pico-8 play session: hold → + tap 🅾, after a click and taps of 🅾, ❎, 🅾+❎, 🅾 in the second before t = 0

[t = 1 s] hold → ~1s, tap 🅾 ~2×
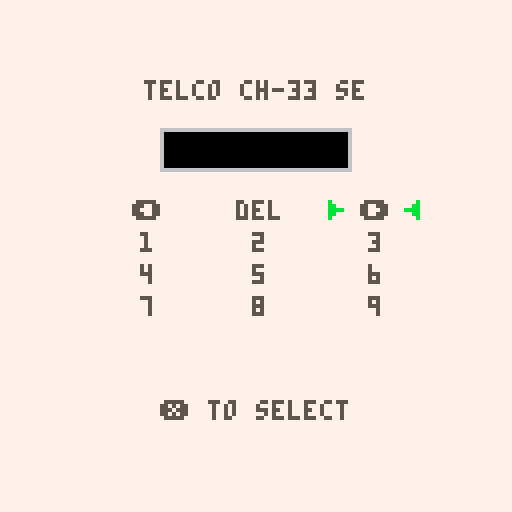

pico-8 cartridge
version 18
__lua__
--● game loop ●--

function _init()
	cartdata("xerrf_telco_1")
	psuedo_init()
end

function _update60()
	global_update()
	_upd()
end

function _draw()
	_drw()
end

function psuedo_init()
	game_paused=false
	game_over=false
	make_timers()
	make_code_menu()
	make_menu()
	make_wind()
	make_narrative()
	make_interactables()
	make_tile_flags()
	make_lvl_table()
	make_lvls()
	make_avatars_table()
	_upd=update_lvl
	_drw=draw_game
end
-->8
--⧗ updates (game state) ⧗--
function make_timers()
	t=0 --time
	trap_time=60 --trap toggle time
	trap_timer=0 --trap timer
	pause_t=0 --pause timeout
	first_launch=true
end

function restart_game()
	--destroy everything first
	foreach(avatars,destroy_avatar)
	destroy_ghosts()
	reset_interactables()
	--reset narrative stuff
	end_wind()
	dialog=false
	n_delivered=false
	fset(16,3,true) --npc dialog trigger
	--reload original map
	reload(0x2000,0x2000,0x1000)
	psuedo_init()
end

--[[
input code menu handler
]]--
function update_code_menu()
	for i=0,3 do
		if(btnp(i))then
			move_cursor(dirx[i+1],diry[i+1])
		end
	end
	if(btnp(❎))then
		add_to_code()
	end
		--code color
	code_t=min(code_t+0.1,1)
	if(code_t==1)then
		code_c=7
	end
end

--[[
pause game state
]]--
function update_pause_menu()
	pause_t=min(pause_t+0.05,1)
	if(pause_t==1)then
		if(btnp(🅾️))then
		game_paused=false
			_upd=update_game
			_drw=draw_game
		elseif(btnp(❎))then
			dset(0,tot_attempts)
			restart_game()
		end
	end
end

--[[
updates timing tiles and things
that are seperate from gameplay
and movement state switches.
]]--
function global_update()
	if(not game_paused)then
		if(btnp(🅾️))then
			pause_t=0
			if(cur_lvl==1)then
				_upd=update_code_menu
				_drw=draw_code_menu
			else
				game_paused=true
				_upd=update_pause_menu
				_drw=draw_pause_menu
			end
		end	
		t+=1
		--trap cycle timer 
		--here bc movement interupts update_game()
		if(allow_toggle)then
			if(trap_timer<=0)then
				foreach(toggles,toggle_tiles)
				trap_timer=trap_time
			end	
			trap_timer-=1
		end
	end
end

--[[
main game state
]]--
function update_game()
	if(interactables_made==false)then
		for t in all(tv) do
			del(tv,t)
		end
		make_interactables_for_lvl()
	end
	destroy_ghosts()
	allow_toggle=true --trap toggle
	
	--gameplay updates
	if(wind_open==false)then --allow mvmt
	 update_avatars()
	 foreach(avatars,check_a_on_trap)
		check_lvl_trap()
	else
		update_narrative()
 end
 if(n_delivered==false)then
		check_narrative()
	end
end

--[[
determines which avatars'
smooth	move anim to play
]]--
function update_a_walk()
	local s=0.2 --anim speed
	a_t=min(a_t+s,1) --update animation timer 
		
 --update pos for smooth mvmt
	for i=1, #avatars do
		if(avatars[i].move==true)then
			a_walk_to_space(avatars[i])
		else
		 a_walk_to_wall(avatars[i])
		end
	end
		
 --return state to game
	if(a_t==1)then
		check_lvl_exit()
		if(lvl_success==false)then
			_upd=update_game
		end
	end
end

--[[
sets up the level, map offset, 
called on death,lvl success.
]]--
function update_lvl()
	allow_toggle=false
	if(l_t==0)then
		foreach(avatars,destroy_avatar)
	end
	reset_interactables()
 if(n_delivered==false)then
		check_narrative()
	end
	line_count=1
	l_t=min(l_t+0.05,1) --level timer
	
	--sets offset x,y for map
	if(l_t==1)then
		--update solid tile offset
		local tempox
		local b=cur_lvl
		tempox=b%8
		if(tempox==0)then
			tempox=8
		end
		lvl_ox=16*tempox-16  --set x offset for collision
		if(b>=0 and b<9)then	--set y ^^
			lvl_oy=0
		elseif(b>=9 and b<17)then
			lvl_oy=16
		elseif(b>=17 and b<25)then
			lvl_oy=32
		elseif(b>=25 and b<33)then
			lvl_oy=48
		end
		trap_timer=0
		update_music()
		spawn_a_in_l(cur_lvl) --in avatars
		_upd=update_game
		_drw=draw_game
	end
end

--[[
handles input when dialog box
is up.
]]--
function update_narrative()
	local n_speed=0.05
	line_t=min(line_t+n_speed,1)
	if(line_t>=1)then
		if(btnp(❎))then
			line_count+=1
			line_t=0
		end
	end
end

--[[
updates music based on level
]]--
function update_music()
	if(cur_lvl>=6 and cur_lvl<8)then
		music(0)
	elseif(cur_lvl>=8 and cur_lvl<9)then
		music(2)
	--split to 2
	elseif(cur_lvl>=9 and cur_lvl<12)then
		music(4)
	--offest
 elseif(cur_lvl>=12 and cur_lvl<22)then
		music(6)
	-- split to 4
	elseif(cur_lvl>=22 and cur_lvl<25)then
		music(10)
	--split to 8
	elseif(cur_lvl>=25 and cur_lvl<28)then
		music(14)
	--split to 2, rev
	elseif(cur_lvl>=28 and cur_lvl<32)then
		music(18)
	elseif(cur_lvl==32)then
		music(22)
	else
		music(-1)
	end
end
-->8
--✽ draws (global) ✽--
function make_menu()
	blink_frame=0 --tracks frame to blink
	blink_speed=20
	blink_seq_i=1
end

--[[
draws the code input menu
]]--
function draw_code_menu()
	cls(7)
	print("telco ch-33 se",36,20,5)
	print("❎ to select",40,100,5)
	--code shown
	rectfill2(40,32,48,11,6)
	rectfill2(41,33,46,9,0)
	local spacing=0
	for i=1, #code do
		print(code[i],48+spacing,35,code_c)
		spacing+=10
	end	
	--cursor
	print("c"..c.gridx..","..c.gridy,2,2,7)
	spr(20,c.px-13,c.py)
	spr(20,c.px+8,c.py,1,1,true,false)
	--visual menu grid
	for k in all(keypad)do
		print(k.str,k.x,k.y,5)
	end
end

--[[
draws the pause menu
]]--
function draw_pause_menu()
	cls(7)
	print("telco ch-33 se code",26,32,5)
	print(get_pause_code(),55,40,0)
	blink_text("z to resume",40,98)
	blink_text("x to quit",44,106)
end

--[[
main game view
]]--
function draw_game()
	cls(7)
	pal()
 --draw the current level
	draw_lvl()
	if(game_over)then
		draw_game_over_ui()
	else
		draw_game_ui()
	end
	
	foreach(avatars,draw_avatar)
	if(cur_lvl==1)then
		blink_text("z to input code",34,80)
		blink_text("⬅️ move ➡️",44,88)
	end
	if(cur_lvl==2)then
		draw_npcs()
	end
	if(wind_open)then
		draw_wind()
	end
end

--[[
shifts map to current level
]]--
function draw_lvl()
	map(lvl_ox,lvl_oy)
	foreach(avatars,draw_spawn)
end

--[[██ draw avatars ██]]--

function draw_avatar(a)
	spr(get_frame(a.anim),a.x*8+a.ox,a.y*8+a.oy,1,1,a.flip)
end

function draw_spawn(a)
	spr(2,a.spawnx*8,a.spawny*8)
end

--[[█████ ui █████]]--

--[[
draws the ingame ui
]]--
function draw_game_ui()
	local lvl_name
	lvl_name=cur_lvl-1
	if(cur_lvl>2)then
		rectfill(0,0,127,14,7)
		print("s-36 metrics",2,2,14)
		print("test-"..lvl_name,2,8,5)
		--print total attempts
		print("resilience:",55,2,5)
		print(tot_attempts,110,2,5)
		--print lvl attempts
		print("frustration:",55,8,5)
		print(lvl_attempts,110,8,5)
	end
end

--[[
draws final game results
]]--
function draw_game_over_ui()
	rectfill(0,0,127,14,7)
	print("result: reality entanglement",2,2,14)
	--print total attempts
	print("resilience(deaths):",2,8,5)
	print(tot_attempts,80,8,5)
	print("thank you for playning",20,73,0)
end

--[[███ helpers ███]]--

function blink_text(str,x,y)
	local blink_seq={0,5,6,6,5}
	blink_frame+=1
	if(blink_frame>blink_speed)then
		blink_frame=0
		blink_seq_i+=1
		if(blink_seq_i>#blink_seq)then
			blink_seq_i=1
		end
	end
	print(str,x,y,blink_seq[blink_seq_i])
end

--[[
same as rectfill except that
its parameters are x,y,width,
height and color)
]]--
function rectfill2(_x,_y,_w,_h,_c)
	rectfill(_x,_y,_x+_w-1,_y+_h-1,_c)
end

--[[
takes in table of anim frames
and returns the one to draw	
]]--
function get_frame(anim)
	local s=7 --speed
	return anim[flr(t/s)%#anim+1]
end

--[[
swap between adjecent tiles 
for two-tile animation
]]--
function swap_tile(x,y)
	local tile=mget(x,y)
	mset(x,y,tile+1)
end

function unswap_tile(x,y)
	local	tile=mget(x,y)
	mset(x,y,tile-1)
end

--[[████ juice ████]]--
function draw_npcs()
	pal(6,4)
	draw_npc(5,8,{56,57,58,59},false)
	draw_npc(13,5,{57,58,59,56},true)
	pal(6,15)
	draw_npc(11,5,{58,59,56,57},true)
	draw_npc(11,7,{56,57,58,59},false)
	pal(6,4)
	draw_npc(12,7,{57,58,59,56},true)
	pal()
end

function draw_npc(x,y,g,flipped)
	spr(get_frame(g),x*8,y*8,1,1,flipped)
end
	
function ghosts_a(at)
	for i=1, #at do
		add(ghost_avatars,at[i])
	end
--	av=at
	d_t=0
end

--function ghosts_t()
-- local x=lvl_ox
-- local y=lvl_oy
--	for i=x, x+15 do
--		for j=y, y+15 do
--			local temptile=mget(i,j)
--			if(fget(temptile,tele))then
--				local t={}
--				t.x=i%16
--				t.y=j%16
--				add(tv,t)
--			end
--		end
--	end
--end

--[[

]]--
function draw_ui_effect(txt,bck)
	pal(5,txt)
	pal(14,0)
	pal(6,txt)
	pal(7,bck)
	draw_game_ui()	
end

--[[
on-screen death effects
]]--
function draw_death()
	draw_ui_effect(9,8)
	pal(5,0)
	for a in all(ghost_avatars) do
		spr(32,a.x*8,a.y*8,1,1,a.flip,false)
	end
end

--[[
on-screen success screen/effects
]]--
function draw_success()

	if(lvl_success)then
		lvl_success=false
		cls(7)
		pal(6,11)
		map(lvl_ox,lvl_oy)
		pal()
	end
	draw_ui_effect(3,12)
	pal()
	--show avatar on tele
	foreach(ghost_avatars,draw_avatar)
	foreach(ghost_avatars,draw_spawn)
end

--[[██ dialog window ██]]--

function make_wind()
	wind={}
	wind_open=false
end

function destroy_wind()
	for w in all(wind) do
		del(wind,w)
	end
end

--[[
draws one window
]]--
function add_wind(_x,_y,_w,_h,_txt)
	local w={x=_x,y=_y,
										w=_w,h=_h,
										txt=_txt}
	add(wind,w)
	return w	
end

--[[
draws all winds
]]--
function draw_wind()
	for w in all(wind) do
		local wx,wy,ww,wh=w.x,w.y,w.w,w.h --save tokens
		rectfill2(wx,wy,ww,wh+1,5) --drop shadow
		rectfill2(wx,wy,ww,wh,7) --white
		rectfill2(wx+1,wy+1,ww-2,wh-2,12) --
		rectfill2(wx+2,wy+2,ww-4,wh-4,7) --white
		local lt,rt,lb,rb
		--draw the 2x2 speaker icon
		if(cur_lvl==2)then
			lt={25,27}
			rt={26,28}
			lb={41,43}
			rb={42,44}
		else
			lt={21,23}
			rt={22,24}
			lb={37,39}
			rb={38,40}
		end
		spr(get_frame(lt),wx+3,wy+3)
		spr(get_frame(rt),wx+3+8,wy+3)
		spr(get_frame(lb),wx+3,wy+3+8)
		spr(get_frame(rb),wx+3+8,wy+3+8)
		wx+=4
		wy+=4
		clip(wx,wy,ww-8,wh-8)
		for i=1, #w.txt do
			local txt=w.txt[i]
			print(txt,wx+18,wy+1,0)
			wy+=6
		end
	end
end
-->8
--웃 avatars 웃--

function make_avatars_table()
	avatars={}
	ghost_avatars={}
	a_t=0
	tot_attempts=0
	lvl_attempts=0
	dirx={-1,1,0,0} 
	diry={0,0,-1,1} 
end

function destroy_avatar(a)
	del(avatars,a)
end

function destroy_ghosts()
	for a in all(ghost_avatars) do
		del(ghost_avatars,a)
	end
end

function make_avatar(x,y)
	local a={}
	a.spawnx=x --spawn coord
	a.spawny=y --^^
	a.x=a.spawnx --init pos is spawn
	a.y=a.spawny --^^
	a.ox=0	--offset for smooth walk
	a.oy=0	--^^
	a.sox=0	--starting offset pos for smooth walk
	a.soy=0	--^^
	a.flip=false	--flips spr horizontally
	a.anim={48,49,50,51,52,53,54,55} --anim sprites sequence
	a.move=nil	--dtermines which mvmt anim to play
	a.on_exit=false
	a.on_trap=false
	a.on_breakable=false
	a.prev_tile_x=0
	a.prev_tile_y=0
	add(avatars,a) --add to master table
end

--[[
delegates mvmt updates based on
input. broke out mvmt check and
mvmt update for proper door 
behavior. 
]]--
function update_avatars()
	for i=0,3 do
		if(btnp(i))then
			local a_count=1
			for a in all(avatars) do
				if(levels[cur_lvl].mirror and a_count%2==0)then
					check_a_mvmt(-1*dirx[i+1],diry[i+1],a)
				else
					check_a_mvmt(dirx[i+1],diry[i+1],a)
				end
					a_count+=1
			end
			a_count=1
			for a in all(avatars) do
				if(levels[cur_lvl].mirror and a_count%2==0)then
					update_a_mvmt(-1*dirx[i+1],diry[i+1],a)
				else
					update_a_mvmt(dirx[i+1],diry[i+1],a)
				end
					a_count+=1
			end
		end
	end
end

--[[
checks the destination tile and
updates interactables such as
switches, doors, breakable traps,
and sets a.on_trap and a.on_exit.
*does not move player, sets up
tiles to move.
]]--
function check_a_mvmt(dx,dy,a)
	--add lvl ox/oy to account for solid tiles new levels
	local destx=a.x+dx+lvl_ox	--x coord for where player will move
	local desty=a.y+dy+lvl_oy	--y ^^
	local dest_tile=mget(destx,desty) -- get the tile 
	
	--trigger dialog
	if(fget(dest_tile,wall)and fget(dest_tile,3))then
		dialog=true
		check_narrative()
		fset(16,3,false)
		
	elseif(fget(dest_tile,wall))then
	--check switch, open door
		if(fget(dest_tile,switch))then
			sfx(2)
	 	if(not switch_on)then
				switch_on=true --var to control door tile swap
			else
				switch_on=false										--^^
			end
			foreach(switches,toggle_ds)
			foreach(doors,toggle_ds)
		end
	
	else
		--change breakable
		if(a.breakable==true and fget(dest_tile,wall)==false)then
			local prev_tile=mget(a.prev_tile_x,a.prev_tile_y)
			prime_trap(prev_tile,a.prev_tile_x,a.prev_tile_y)
			a.breakable=false
		end
	
		--check breakable
		if(fget(dest_tile,breakable))then
			a.breakable=true
		end
		
		--check trap
		if(fget(dest_tile,trap))then
			a.on_trap=true
		else
			a.on_trap=false
		end
	
		--check exit
		if(fget(dest_tile,tele))then
			a.on_exit=true
		else
			a.on_exit=false
		end
	end
end

--[[
moves avatar if next tile is not
a wall. sets up smooth animation.
]]--
function update_a_mvmt(dx,dy,a)
	local destx=a.x+dx+lvl_ox	--x coord for where player will move
	local desty=a.y+dy+lvl_oy	--y ^^
	local dest_tile=mget(destx,desty) -- get the tile 
	
	if(fget(dest_tile,wall))then
		
		a.move=false
		a.sox=dx*8	--reset offset of where spr will go
		a.soy=dy*8	--^^
		a.ox=0		--set actual offest to 0 b/c we aren't moving avatar offset
		a.oy=0		--^^
		a_t=0	--reset mvmt timer
	else
		
		a.move=true
		a.x+=dx
		a.y+=dy
		a.prev_tile_x=destx
		a.prev_tile_y=desty
		
		--set up smooth animation
		a.sox=-dx*8	--reset starting offset
		a.soy=-dy*8	--^^
		a.ox=a.sox		--set actual offest to starting offset
		a.oy=a.soy		--^^
		a_t=0	--reset mvmt timer
	end
	flip_a_x(dx,a)
	_upd=update_a_walk
end

--[[███ helpers ███]]--

--[[
checks if avatar is on an
interactable tile.
]]--
function check_a_interaction(a)
	local curr_tile=mget(a.x,a.y)
 a.on_trap=check_a_on_trap(curr_tile)
end

--[[
checks if avatar is on a trap,
used for timed trap toggle.
]]--
function check_a_on_trap(a)
	local curr_tile=mget(a.x+lvl_ox,a.y+lvl_oy)
	if(fget(curr_tile,trap))then
		a.on_trap=true
	else 
		return false
	end
end

--[[
checks if avatar is on a switch,
used to open/close doors.
]]--
function check_a_on_wall()
	local curr_tile=mget(a.x+lvl_ox,a.y+lvl_oy)
	if(fget(curr_tile,wall))then
		return true
	else
		return false
	end
end

--[[
smooth moves to next tile
]]--
function a_walk_to_space(a)
	--reduces ox,oy to zero, allowing sprite to match actual pos
	a.ox=a.sox*(1-a_t)
	a.oy=a.soy*(1-a_t)
end

--[[
smooth bump
]]--
function a_walk_to_wall(a)
	sfx(3)
	--first half of anim
	if(a_t<0.5)then
		--increases ox,oy, allowing sprite to move away from actual pos
		a.ox=a.sox*(a_t)
		a.oy=a.soy*(a_t)
	else
		--reduces ox,oy to zero, allowing sprite to match actual pos
		a.ox=a.sox*(1-a_t)
		a.oy=a.soy*(1-a_t)
	end
end

--[[
flips avatar direction depending
on input (left or right)
]]--
function flip_a_x(_dx,_a)
	if(_dx<0)then
		_a.flip=true
	elseif(_dx>0)then
		_a.flip=false
	end
end
-->8
--★ interactables ★ --
--traps, doors, switches

function make_tile_flags()
	wall=0
	tele=1
	trap=2
	breakable=3
	switch=4
	door=5	
	tog_on=6
	tog_off=7
end

function make_interactables()
	switch_on=false
	interactables_made=false
	toggle_tiles_in_lvl=false
	allow_toggle=true
	doors={}
	switches={}
	breakables={}
	toggles={}
end

--[[
searches map for door flag,
and creates table instance
for all doors in the level.
]]--
function make_interactables_for_lvl()
	local x=lvl_ox
	local y=lvl_oy
	--check map
	for i=x, x+15 do
		for j=y, y+15 do
			local temptile=mget(i,j)
		
			--make doors
			if(fget(temptile,door))then
				local d={}
				d.x=i
				d.y=j
				d.init_spr=mget(i,j)
				d.curr_spr=mget(i,j)
				if(curr_spr==7)then
					d.open=false
				else
					d.open=true
				end
				add(doors,d)
			
				--make switches
			elseif(fget(temptile,switch))then
				local s={}
				s.x=i
				s.y=j
				s.init_spr=mget(i,j)
				s.curr_spr=mget(i,j)
				add(switches,s)
				
			--make breakables
			elseif(fget(temptile,breakable))then
				local b={}
				b.x=i
				b.y=j
				b.init_spr=mget(i,j)
				b.curr_spr=mget(i,j)
				add(breakables,b)		
			
			--toggle traps
			elseif(fget(temptile,tog_on) or fget(temptile,tog_off))then
				local t={}
				t.x=i
				t.y=j
				t.init_spr=mget(i,j)
				t.curr_spr=mget(i,j)
				add(toggles,t)
			
			--teleporter
			elseif(fget(temptile,tele))then
				local l={}
				l.x=i
				l.y=j
				l.init_spr=mget(i,j)
				l.curr_spr=mget(i,j)
				add(teles,l)
			end
		end
	end
--	ghosts_t()
	interactables_made=true
end

--[[
resets all breakable traps
to the original state
]]--
function reset_interactables()
	foreach(doors,reset_i)
	foreach(switches,reset_i)
	foreach(breakables,reset_i)
	foreach(toggles,reset_i)
end

--[[
clears the interactable tables
so it can repopulate with the
new level's interactables.
]]--
function	destroy_interactables()
	destroy_i(doors)
	destroy_i(switches)
	destroy_i(breakables)
	destroy_i(toggles)
	destroy_i(teles)
	interactables_made=false
end

function destroy_i(q)
	for i in all(q) do
		del(q,i)
	end
end

--[[
resets the door/switch to
initial its tile.
]]--
function reset_i(q)
	mset(q.x,q.y,q.init_spr)
	q.curr_spr=q.init_spr
end

--[[
primes breakable tiles to its 
next stage/tile
]]--
function prime_trap(tile,x,y)
	mset(x,y,tile-1)
end

--[[
toggles door/switch tile
between open and closed.
called on switch hit.
]]--
function toggle_ds(ds)
	local tile=mget(ds.x,ds.y)
	if(tile==ds.init_spr)then
		if(tile%2==0)then
			mset(ds.x,ds.y,ds.init_spr-1)
	 else
	 	mset(ds.x,ds.y,ds.init_spr+1)
	 end
	else
			mset(ds.x,ds.y,ds.init_spr)
	end
end

--[[
toggles between two sprites, 
used for the timing trap tiles.
has its own timing, so is not
included in othr map-search
functions.
]]--
function toggle_tiles(t)
	if(fget(t.curr_spr,tog_on))then
		t.curr_spr+=1
	elseif(fget(t.curr_spr,tog_off))then
		t.curr_spr-=1
	end
	sfx(0)
	mset(t.x,t.y,t.curr_spr)	
end

--[[███ helper ███]]--

--[[
checks if a tile matches a flag
]]--
function is_tile(tile_type,x,y)
	local tile=mget(x,y)
	local	has_flag=fget(tile,tile_type)
	return has_flag
end

-->8
--🐱 level handler 🐱--

function make_lvl_table()
	levels={}
	cur_lvl=1 --set to 1
	lvl_ox=0 --tracks the starting pos for map lvl changes
	lvl_oy=0	--tracks the ^^
	l_t=0 --timeout for level change
	lvl_success=false --success effect
end

function destroy_lvl(l)
	del(levels,l)
end

--[[
takes metadata and creates a 
level with and id, number of 
avatars, a table for avatar x,
a table for avatar y.
]]--
function make_l(id,_anum,ax,ay,mirror)--_btnum,btx,bty)
	local l={}
	l.id=id
	l.anum=_anum
	l.spawnx={}
	l.spawny={}
	l.mirror=mirror
	for i=1, l.anum do --get each x,y pair and add to table
		add(l.spawnx,ax[i])
		add(l.spawny,ay[i])
	end
	add(levels,l)
end

--[[
make all the levels with their
unique meta data.
]]--
function make_lvls()
	--lvl id,a num,{ax},{ay}
	make_l(1,1,{6},{14},false) --1,1
	make_l(2,1,{1},{14},false) --1,2
	make_l(3,1,{3},{14},false) --1,3
	make_l(4,1,{3},{14},false) --1,4
	make_l(5,1,{3},{14},false) --1,5
	make_l(6,1,{3},{14},false) --1,6
	make_l(7,1,{3},{14},false) --1,7
	make_l(8,1,{5},{14},false) --1,8
	--2 avatar, normal clone
	make_l(9,2,{4,13},{14,14},false) --2,1
	make_l(10,2,{1,9},{14,14},false) --2,2
	make_l(11,2,{1,9},{14,14},false) --2,3 (first offset)
	--introduce offset movement
	make_l(12,2,{4,12},{14,14},false) --2,4
	make_l(13,2,{2,12},{14,14},false) --2,5
	make_l(14,2,{1,10},{12,13},false) --2,6
	make_l(15,2,{4,12},{14,14},false) --2,7
	make_l(16,2,{2,13},{14,14},false) --2,8
	make_l(17,2,{6,14},{14,14},false) --3,1
	make_l(18,2,{3,12},{14,14},false) --3,2
	make_l(19,2,{1,9},{14,14},false) --3,3
	make_l(20,2,{3,7},{8,14},false) --3,4
	make_l(21,2,{6,11},{14,13},false) --3,5
	--split to 4
	make_l(22,4,{4,1,9,9},{4,12,3,13},false) --3,6
	make_l(23,4,{1,1,9,9},{7,13,7,14},false) --3,7
	make_l(24,4,{1,4,12,9},{4,12,4,11},false) --3,8
	--8
	make_l(25,8,{6,6,6,6,10,12,9,9},{5,8,11,14,4,7,11,13},false) --4,1
	make_l(26,8,{1,2,3,4,12,11,10,9},{5,8,11,14,5,8,11,14},false) --4,2
	make_l(27,8,{1,4,6,1,9,12,14,9},{5,4,7,14,5,4,7,14},false)
	--2, flipped mvmnt
	make_l(28,2,{2,13},{14,14},true)
	make_l(29,2,{3,13},{14,14},true)
	make_l(30,2,{3,12},{9,9},true)
	make_l(31,2,{6,9},{14,14},true)
	--end
	make_l(32,17,{2,4,6,8,10,12,
														 3,5,9,11,13,
														 2,4,6,8,10,12},
														{11,11,11,11,11,11,
															12,12,12,12,12,
															13,13,13,13,13,13},false)
end

--[[
checks if avatar is on a trap. 
if it is, then restart the lvl.
]]--
function check_lvl_trap()
	local on_trap_count=0
	for i=1, #avatars do
		if(avatars[i].on_trap)then
			on_trap_count+=1
		end
	end
	--check if one has touched trap
	if(on_trap_count>0)then
		--restart level
		sfx(5)
		tot_attempts+=1
		lvl_attempts+=1
		load_lvl()
	end
end

--[[
checks if all avatars are on
the exti tiles. if yes, then 
loads the next level.
]]--
function check_lvl_exit()
--	l_t=0
	local on_exit_count=0
	for i=1, #avatars do
		if(avatars[i].on_exit)then
			on_exit_count+=1
		end
	end
	--check the match and return
	if(on_exit_count==#avatars)then
		-- load next level
		lvl_success=true
		sfx(1)
		cur_lvl+=1
		if(cur_lvl==32)then
			game_over=true
		elseif(cur_lvl>=33)then
			cur_lvl=1
			game_over=false
		end
		load_lvl()
	end
end

--[[
prepares level for reset
]]--
function load_lvl()
	if(lvl_success)then
		reset_lvl()
		_drw=draw_success
	else
		_drw=draw_death
	end
	l_t=0
	ghosts_a(avatars)
	_upd=update_lvl
end

--[[
resets lvl stuff so lvl can be 
loaded and interactables still
work
having trouble reset timers?
]]--
function reset_lvl()
	destroy_interactables()
	destroy_wind()
	n_delivered=false
	lvl_attempts=0
	l_t=0
end

--[[
spawns avatar in given level
]]--
function spawn_a_in_l(b)
	for i=1, levels[b].anum do
		make_avatar(levels[b].spawnx[i],levels[b].spawny[i])
	end
end


-->8
--♥ narrative ♥--

function make_narrative()
--	narrative={}
	line_count=1
	line_t=0
	dialog=false
	n_delivered=false
end

--[[
updates line count var
]]--
function update_line_count()
	line_count+=1
end

--[[
clears and creates a new "line"
for a wind dialog box.
]]--
function add_line(txt1,txt2)
	destroy_wind()
	add_wind(0,16,128,21,{txt1,txt2})
end

--[[
clears wind dialog from screen.
]]--
function end_wind()
	destroy_wind()
	wind_open=false
	line_count=1
end

--[[
checks level and line count vars
to display correct dialog.
]]--
function check_narrative()
	local x,y,w,h=3,3,122,22
	if(cur_lvl==2 and dialog)then
		wind_open=true	
		if(line_count==1)then
			add_line(																--
			"ah, test-subject 36!",
			"(❎ to advance)")
		elseif(line_count==2)then
			add_line(																--
			"congratulations to you",
			"on behalf of the..")
		elseif(line_count==3)then
			add_line(																--
			"..telco coorporation of",
			"teleportation tech,")
		elseif(line_count==4)then
			add_line(																--
			"it is your test day!", 
			"you will be testing the")
		elseif(line_count==5)then
			add_line(																--
			"telco-t83, our newest",
			"prototy-i mean model.")
		elseif(line_count==6)then
			add_line(																--
			"totally safe for you, so",
			"no need to don't worry.")
		elseif(line_count==7)then
			add_line(																--
			"i will talk to you over",
			"the telecom to check in.")
		elseif(line_count==8)then
			add_line(																--
			"open the door with the",
			"switch and step on to..")
		elseif(line_count==9)then
			add_line(																--
			"the teleporter to begin",
			"your test. good luck!")
		else
			n_delivered=true
			end_wind()
			dialog=false
		end
	-----------------------------
	elseif(cur_lvl==3)then
		wind_open=true
		if(line_count==1)then
			add_line(																--
			"*telcom* see, it's safe,",
			"telco guaranteed!")
		else
			n_delivered=true
			end_wind()
		end
	-----------------------------
	elseif(cur_lvl==7)then
		wind_open=true
		if(line_count==1)then
			add_line(																--
			"you're doing great! just",
			"a few more tests.")
		else
			n_delivered=true
			end_wind()
		end
 -----------------------------
	elseif(cur_lvl==9)then
		wind_open=true
		if(line_count==1)then
			add_line(																--
			"uuh, two of you?! there",
			"must be a bug. don't..")
		elseif(line_count==2)then
			add_line(																--
			"..worry. i will fix it",
			"soon, just stay in sync!")
		else
			n_delivered=true
			end_wind()
		end
 -----------------------------
	elseif(cur_lvl==12)then
		wind_open=true
		if(line_count==1)then
			add_line(																--
			"you're out of sync! be ",
			"careful, reality is a.. ")
		elseif(line_count==2)then
			add_line(																--
			"delicate thing! ",
			"")
		else
			n_delivered=true
			end_wind()
		end
 -----------------------------
	elseif(cur_lvl==18)then
		wind_open=true
		if(line_count==1)then
			add_line(																--
			"not much progress, but ",
			"your test results are ")
		elseif(line_count==2)then
			add_line(																--
			"looking great! i hope i",
			"don't get fired for this")
		else
			n_delivered=true
			end_wind()
		end
 -----------------------------
	elseif(cur_lvl==21)then
		wind_open=true
		if(line_count==1)then
			add_line(																--
			"i think i've fixed it!",
			"get to the teleporter!")
		else
			n_delivered=true
			end_wind()
		end
 -----------------------------
	elseif(cur_lvl==22)then
		wind_open=true
		if(line_count==1)then
			add_line(																--
			"😐😐😐😐................",
			"i'll call my supervisor.")
		else
			n_delivered=true
			end_wind()
		end
 -----------------------------
	elseif(cur_lvl==24)then
		wind_open=true
		if(line_count==1)then
			add_line(																--
			"alright, my supervisor",
			"said to try to get back")
		elseif(line_count==2)then
			add_line(																--
			"in sync with the clones.",
			"")
		else
			n_delivered=true
			end_wind()
		end
	-----------------------------
	elseif(cur_lvl==25)then
		wind_open=true
		if(line_count==1)then
			add_line(																--
			"eight! oh no............",
			"i'm just an intern!")
		else
			n_delivered=true
			end_wind()
		end
	-----------------------------
	elseif(cur_lvl==27)then
		wind_open=true
		if(line_count==1)then
			add_line(																--
			"supervisor here! try to",
			"get back in sync!.. hey")
		elseif(line_count==2)then
			add_line(																--
			"intern, what did you do",
			"to mess this up?!")
		else
			n_delivered=true
			end_wind()
		end
	-----------------------------
	elseif(cur_lvl==28)then
		wind_open=true
		if(line_count==1)then
			add_line(																--
			"back to two. progress..",
			"wait! the calibration..")
		elseif(line_count==2)then
			add_line(																--
			"is off! these numbers are",
			"all backwards!")
		else
			n_delivered=true
			end_wind()
		end
 -----------------------------
	elseif(cur_lvl==32)then
		wind_open=true
		if(line_count==1)then
			add_line(																--
			"yikes. surry buddy, but",
			"your bodies are too..")
		elseif(line_count==2)then
			add_line(																--
			"entangled in time, there",
			"is nothing we can do..")
		elseif(line_count==3)then
			add_line(																--
			"on behalf of telco, we",
			"thank you for your..")
		elseif(line_count==4)then
			add_line(																--
			"service to science and",
			"the futre. over and out.")
		else
			n_delivered=true
			game_over=true
			end_wind()
		end
	end
end

-->8
--⌂ save state ⌂--

function make_code_menu()
	code={}
	code_c=7
	code_t=0 --code timer
	pause_code=""
	keypad={}
	px={35,63,92}
	py={50,58,66,74}
	make_keypad("⬅️",33,py[1])
	make_keypad("del",59,py[1])
	make_keypad("➡️",90,py[1])
	make_keypad("1",px[1],py[2])
	make_keypad("2",px[2],py[2])
	make_keypad("3",px[3],py[2])
	make_keypad("4",px[1],py[3])
	make_keypad("5",px[2],py[3])
	make_keypad("6",px[3],py[3])
	make_keypad("7",px[1],py[4])
	make_keypad("8",px[2],py[4])
	make_keypad("9",px[3],py[4])
	c={} --cursor
	c.gridx=1 --1,2,3
	c.gridy=1 --1,2,3,4
	c.px=px[1]
	c.py=py[1]
end

function make_keypad(_str,_x,_y)
	local k={}
	k.str=_str
	k.x=_x
	k.y=_y
	add(keypad,k)
end

--[[
moves cursor in in grid pos
]]--
function move_cursor(dx,dy)
	if(dx==1 and c.gridx~=3)then
		c.gridx+=1
	elseif(dx==-1 and c.gridx~=1)then
		c.gridx-=1
	end
	if(dy==1 and c.gridy~=4)then
		c.gridy+=1
	elseif(dy==-1 and c.gridy~=1)then
			c.gridy-=1
	end
	c.px=px[c.gridx]
	c.py=py[c.gridy]
end

--[[
handles code menu input on the 
mock keypad
]]--
function add_to_code()
	local input
	if(c.gridy==1)then
		if(c.gridx==1)then
			game_paused=false
			_upd=update_game
			_drw=draw_game
		elseif(c.gridx==2)then
			del(code,code[#code])
		elseif(c.gridx==3)then
			local config=configure_code()
			if(config)then
				tot_attempts=dget(0)
				code_c=13
				reset_lvl()
				_upd=update_lvl
			else
				code_c=8
				code_t=0
			end
		end
	else
		if(c.gridx==1 and c.gridy==2)then
			input=4
		elseif(c.gridx==2 and c.gridy==2)then
			input=5
		elseif(c.gridx==3 and c.gridy==2)then
			input=6
		elseif(c.gridx==1 and c.gridy==3)then
			input=7
		elseif(c.gridx==2 and c.gridy==3)then
			input=8
		elseif(c.gridx==3 and c.gridy==3)then
			input=9
		elseif(c.gridx==1 and c.gridy==4)then
			input=10
		elseif(c.gridx==2 and c.gridy==4)then
			input=11
		elseif(c.gridx==3 and c.gridy==4)then	
			input=12
		end
		if(#code<4)then
			add(code,keypad[input].str)
		end
	end
end

--[[
configures level to load based
on code return false if code
is invalid
]]--
function configure_code()
	local attempt=true
	local passcode=""
	for i=1, #code do
		passcode=passcode..code[i]
	end
	--super check the code
	if(passcode=="9393")then
		cur_lvl=2
	elseif(passcode=="7413")then
		cur_lvl=3
	elseif(passcode=="1124")then
		cur_lvl=4
	elseif(passcode=="2567")then
		cur_lvl=5
	elseif(passcode=="3939")then
		cur_lvl=6
	elseif(passcode=="4511")then
		cur_lvl=7
	elseif(passcode=="6771")then
		cur_lvl=8
	elseif(passcode=="9185")then
		cur_lvl=9
	elseif(passcode=="4771")then
		cur_lvl=10
	elseif(passcode=="7433")then
		cur_lvl=11
	elseif(passcode=="3439")then
		cur_lvl=12
	elseif(passcode=="5218")then
		cur_lvl=13
	elseif(passcode=="1486")then
		cur_lvl=14
	elseif(passcode=="5482")then
		cur_lvl=15
	elseif(passcode=="4481")then
		cur_lvl=16
	elseif(passcode=="7177")then
		cur_lvl=17
	elseif(passcode=="4822")then
		cur_lvl=18
	elseif(passcode=="7282")then
		cur_lvl=19
	elseif(passcode=="1164")then
		cur_lvl=20
	elseif(passcode=="6624")then
		cur_lvl=21
	elseif(passcode=="7432")then
		cur_lvl=22
	elseif(passcode=="3416")then
		cur_lvl=23
	elseif(passcode=="5981")then
		cur_lvl=24
	elseif(passcode=="3155")then
		cur_lvl=25
	elseif(passcode=="7811")then
		cur_lvl=26
	elseif(passcode=="6116")then
		cur_lvl=27
	elseif(passcode=="2279")then
		cur_lvl=28
	elseif(passcode=="1941")then
		cur_lvl=29
	elseif(passcode=="7354")then
		cur_lvl=30
	elseif(passcode=="8814")then
		cur_lvl=31
	elseif(passcode=="3197")then
		cur_lvl=32
	else
		attempt=false
	end
	return attempt
end

--[[
returns pause code depending
on the level. supa-if check
]]--
function	get_pause_code()
	local _code=-1
	if(cur_lvl==2)then
		_code="9393"
	elseif(cur_lvl==3)then
		_code="7413"
	elseif(cur_lvl==4)then
  _code="1124"
	elseif(cur_lvl==5)then
		_code="2567"
	elseif(cur_lvl==6)then
		_code="3939"
	elseif(cur_lvl==7)then
		_code="4511"
	elseif(cur_lvl==8)then
		_code="6771"
	elseif(cur_lvl==9)then
		_code="9185"
	elseif(cur_lvl==10)then
		_code="4771"
	elseif(cur_lvl==11)then
		_code="7433"
	elseif(cur_lvl==12)then
		_code="3439"
	elseif(cur_lvl==13)then
		_code="5218"
	elseif(cur_lvl==14)then
		_code="1486"
	elseif(cur_lvl==15)then
		_code="5482"
	elseif(cur_lvl==16)then
		_code="4481"
	elseif(cur_lvl==17)then
		_code="7177"
	elseif(cur_lvl==18)then
		_code="4822"
	elseif(cur_lvl==19)then
		_code="7282"
	elseif(cur_lvl==20)then
		_code="1164"
	elseif(cur_lvl==21)then
		_code="6624"
	elseif(cur_lvl==22)then
		_code="7432"
	elseif(cur_lvl==23)then
		_code="3416"
	elseif(cur_lvl==24)then
		_code="5981"
	elseif(cur_lvl==25)then
		_code="3155"
	elseif(cur_lvl==26)then
		_code="7811"
	elseif(cur_lvl==27)then
		_code="6116"
	elseif(cur_lvl==28)then
		_code="2279"
	elseif(cur_lvl==29)then
		_code="1941"
	elseif(cur_lvl==30)then
		_code="7354"
	elseif(cur_lvl==31)then
		_code="8814"
	elseif(cur_lvl==32)then
		_code="3197"
	end
	return _code
end
__gfx__
0000000000066000000000001111111100000000ffffffffffffffffffffffff0000000000000000000000000000000000000000000000000000000077777777
0000000006677660006666001666666100000000fcccc7cff777777ff111111f0000000000000000000000000000000000000000000000000000000077777557
00700700688ff886067777601660606100000000ffffffffffffffffffffffff0000000000000000000000000000000000000000000000000000000077777777
0007700067f88f7667eeee7616060661000ff000f666666ff666666fcccccc7c000ff00000000000000000000000000000000000000000000000000066666666
00077000688ff8866ee77ee61660606100000000f666666ff111111fcccccc7cfff77fff000000000000000000000000000000000000000000000000656b5686
007007005667766567eeee761606066100000000f166661ff166661fcccccc7cf777777f00000000000000000000000000000000000000000000000066666666
0000000005566550067777601666666100000000f111111ff666666fcccccc7cf777777f00000000000000000000000000000000000000000000000066666666
0000000000055000006666001111111100000000ffffffffffffffffffffffffffffffff00000000000000000000000000000000000000000000000066666666
00000000000660000006600000066000000b00005555555555555555555555555555555555555555555555555555555555555555000000000000000066666666
00000000066776600667766006677660000bb0005777777777777775577777777777777550011111111111055001111111111105000000000000000067777776
0000000068877886699779966ff77ff6000bbbb05ffffff55ffffff55ffffff55ffffff550111144444411155011114444441115000000000000000067bbbb76
000660006778877667799776677ff776000bb000577777161677777557777761617777755111144444444115511114444444411500000000000000006bb77bb6
0008800068877886699779966ff77ff6000b00005ffff555555ffff55ffff555555ffff551114444444441155111444444444115000000000000000067bbbb76
00000000566776655667766556677665000000005777716161677775577776161617777551114444444444155111444444444415000000000000000056777765
00000000055665500556655005566550000000005fff55555555fff55fff55555555fff551144479447944155114447944794415000000000000000005666650
00000000000550000005500000055000000000005777761616177775577771616167777551144444444444155114444444444415000000000000000000555500
00555550000660000006600000000000000000005fffff5555fffff55fffff5555fffff551144444444444155114444444444415000000000000000000000000
05555555066776600667766000000000000000005777777777777775577777777777777551144445554444155114444455444415000000000000000000000000
05556660688778866997799600000000000000005666666666666665566666666666666551114444444441155111444455444115000000000000000000000000
5556666667788776677997760000000000000000566d66d6d6d6c765566d66d6d6d6c76551111444444111155111144444411115000000000000000000000000
557666606887788669977996000000000000000056ddd6666666cc6556ddd6666666cc6551777444444777155177744444477715000000000000000000000000
57677776566776655667766500000000000000005666666666666665566666666666666557777774477777755777777447777775000000000000000000000000
05777750055665500556655000000000000000005555555555555555555555555555555555555555555555555555555555555555000000000000000000000000
00600600000550000005500011111111000000000000000000000000000000000000000000000000000000000000000000000000000000000000000000000000
00ddddd0000dddd0000000000000000000dddddd0000ddd000000000000000000001111000000000000111100011111000000000000000000000000000000000
0ddddddd00dddddd00ddddd000ddddd00dddddd000dddddd00ddddd000ddddd00011661100011110001166110116666100000000000000000000000000000000
0dddeee00dddeee00ddddddd0dddddddddddeee00dddeee00ddddddd0ddddddd0116666600116611011666660116565600000000000000000000000000000000
ddde1e1e0dde1e1e0ddddddd0dde1e1dddde1e1e0dde1e1e0ddddddd0dde1e1d0166565601166666016656560166666100000000000000000000000000000000
ddfeeee0ddfeeee0ddde1e1eddfeeeedddfeeee0ddfeeee0dddeeeeeddfeeee00116666101665656055666610555555000000000000000000000000000000000
dfeffffedfeffffeddfeeeeddfeffffddfeffffedfeffff0ddfeeeeddefffff00565555005566661065555500565556000000000000000000000000000000000
0dffffd0ddffffd0dfeffffeddfffffeddffffd0ddffffdedefffffeddffffde0555555006555550055555600555555000000000000000000000000000000000
00e00e000dedded0ddeffeddddedded000e00e000dedded00deffed00dedded00060060000600600006006000060060000000000000000000000000000000000
00000007666666666666666666666666ffffffff1111111111111111111111116666666666666666111111111111111111111111111111111111111111111111
00000007676776767777777767777777f111111f1666666666666666666666616666666666666666166666661666666116666666666666616666666666666666
00000007666666666766676667666677ffffffff1666666666666666666666616666666666666666166666661666666116666666666666616666666666666666
00000006676776766767676767677677666666661666666666666666666666616666666116666666111111111666666116666661166666616666666666666666
00000006676776766767676767677677666666661666666666666666666666616666666116666666155555551666666116666661166666616666666666666666
00000006666666666667666767666677666666661666666666666666666666616666666116666666157777771666666116666661166666616666666666666666
00000006676776767777777767777777666666661666666666666666666666616666666116666666155555551666666116666661166666616666666666666666
00000005666666666666666667777776666666661666666666666666666666616666666116666666111111111666666116666661166666616666666116666666
00000005777775000000000000000000000000001666666666666666666666616666666116666666111111111666666116666661166666611666666666666661
00000005777775000000000000000000000000001666666666666666666666616666666666666666666666661666666116666666666666616666666666666666
00000006777775000000000000000000000000001666666666666666666666616666666666666666666666661666666116666666666666616666666666666666
00000006777775000000000000000000000000001666666666666666666666616666666116666666111111111666666111111111111111116666666666666666
00000006777775000000000000000000000000001666666666666666666666616666666116666666555555551666666115555555555555516666666666666666
00000005777775000000000000000000000000001666666666666666666666616666666116666666777777771666666115777777777777516666666666666666
00000000777775000000000000000000000000001666666666666666666666616666666116666666555555551666666115555555555555516666666666666666
00000000777775000000000000000000000000001666666666666666666666616666666116666666111111111666666111111111111111111666666666666661
00000000666666660000000066666666666666661666666666666666666666611666666666666661111111111666666111111111111111111666666116666661
00000000676776760000000066666666666666661666666666666666666666611666666666666661666666611666666166666666666666661666666666666661
00000000666666660000000066666666666666661666666666666666666666611666666666666661666666611666666166666666666666661666666666666661
00000000676776760000000066666666666666661111111111111111111111111666666116666661111111111111111166666661166666661666666666666661
00000000676776760000000066666666666666661555555555555555555555511666666116666661555555511555555166666661166666661666666666666661
00000000666666660000000066666666666666661577777777777777777777511666666116666661777777511777777166666661166666661666666666666661
00000000676776760000000066666666666666661555555555555555555555511666666116666661555555511555555166666661166666661666666666666661
00000000666666660000000066666661166666661111111111111111111111111666666116666661111111111111111166666661166666661666666666666661
00000000666666611666666666666661166666666666666616666661111111111666666116666661166666661111111166666666111111111666666100000000
00000000666666666666666666666666666666666666666666666666666666661666666666666661166666661666666166666666666666666666666600000000
00000000666666666666666666666666666666666666666666666666666666661666666666666661166666661666666166666666666666666666666600000000
00000000111111111111111166666666666666666666666666666666666666661666666116666661116666661111111116666661166666611666666100000000
00000000555555555555555566666666666666666666666666666666666666661666666116666661156666661555555116666661166666611666666100000000
00000000777777777777777766666666666666666666666666666666666666661666666116666661176666661577775116666661166666611666666100000000
00000000555555555555555566666666666666666666666666666666666666661666666116666661166666661555555116666661166666611666666100000000
00000000111111111111111166666666666666661111111166666666111111111666666116666661166666661111111116666661166666611666666100000000
65656565656565656565656565656565656565656565656565656565656565656565656565656565656565656565656565656565656565656565656565656565
65656565656565656565656565656565656565656565656565656565656565656565656565656565656565656565656565656565656565656565656565656565
65656565656565653657466565656565656565656565466565656565656565656565656536574665656565656565656565656565656565656565656536574665
65656536574665656565653657466565656565656536574665656565653657466565656565365746656565656536574665656565656565656565656565656565
846666666666669475f0566666666694656565656565656565656565656565658466666676f05694846666666666669465656565656584666666666676f05694
65658476f056946565846676f0569465846666666676f05584666666c776f055846666666676f055846666666676f05584666666666666948466666666666694
754022222210f05575f1222222104055846666666666946565656565656565657540404080f14055754022222222225565656565656575404040407040f14055
65657550f150569465754040f1405694754040405040f15575204040b640f155754040401000f155754040104040f15575404040404040557540404040404055
754040104040f15575404010404040557610101010105694846666666694656575404040a4a5a595754040104050405565653657466585a68030547440404055
65847640404040556537744040404055754040402040315575401040404040557540104040124055757040b74040405575201040404040557540104020104055
75401222124040557540b412224040551031313131311055754040404055656575404040404040557540104012f04055658476f05694754040405617d6646447
847610b710704055656585a5a670a495754040404040405575404040404040557540404040124055754080404040405575104040104040557540404010404055
75313131313110557540b6313131405510313140313110557540b440a427669475404031401040557570401222f14055657540f1405575404040704055656565
751040404040105565847610404040557540401040404055754010104040405575404010b7002255754040404040225575224040404040557540404040404055
75401040404040557540404040104055103140b7403110557540b540404040557540404010404055751040401010105565754040405575504040b44056669465
75404040b7104055847640104040a495754040104040405575404040402240557540404040404055754010504022405575404040404010557540404040101055
7540401040404055754040404010405510313140313110557540b640547440557540404040104055751040b74040405565754040405585a5a5a5974080405694
75807040404040557540104040101055376464646464644737646464e477f4473764646464e477e53764646464e477e585a5a670a4a5a59585a5a5a670b4f055
754040b74010105575404010104040551031314031311055754040a495754055754080501040405575104040404040558417a631a42796804070c5d440b44055
75402110101010557550b71080b7105584666666666666948466666676f05694846666666676f055846666666676f05575401040b74010557510401040b6f155
754040404040405575104040404040557410104010101055377440405676405575104040404040557540104010404055751040404010b540b74040b540b64055
85a68040104010557540313140314055754040104010f0557540404040f18055757040404012f155754040401040f1557522408040404055754040b780404055
75104040404040557540b7401040a4953774104010f01056c77640b44040405575104040121210557540401040104055764040314040b64040b440b540404055
7510404010401055754031b421104055754040b74040f1557540404040404055754040404012105575401040b7404055752240404040a4957520404022404055
754040404040405575312131313131556575104010f14010b51040b540405447751070b72222405575404010504080b510313150314010b440b540c5a6705447
75401040b44010557531a4d5405031557520404040104055754040401040405575401040104040557540404022801055754012402040f0557510404040104055
754010101010105585a61010222240558476103150104010b5f070b5404055657540404040404055753140403140a495744040314040c4d570b6408040405565
75401040b640a49575404020703140557510403140404055752040314040405575403140502240557521404040401055754040404040f1557540404050404055
754040404040205575313131313120557510104040404010b5f140b54010556575404040404040557540104080401055751040404010b5404040546464644765
75401040704020557510b43030304055752240404040105575404022401040557540408040401055754040404010105537744040404010557540404040404055
37646464646464473764646464646447376464646464646467646464646464473764646464646447376464646464644737646410646467646464476565656565
37646464646464473764676464646447376464646464644737646464646464473764646464646447376464646464644765376464646464473764646464646447
65656565656565656565656565656565656565656565656565656565656565656565656565656565656565656565656565656565656565656565656565656565
65656565656565656565656565656565656565656565656565656565656565656565656565656565656565656565656556666666666666666666666666666676
65656565656565656565656565656565656565656565656565656565656565656565656565656565656565656565656565656565656565656565656565656565
65656565656565656565656565656565656565656565656565656565656565656565656565365746656464646464646422122212221222122212121222122212
65656565656565656565656565656565656565656565656536574665656565656565656565656565656565656565656565656565656565656565656565656565
6565656565656565656565656565656565656565656565656565656565656565846666666676f055846666666666669412a4d7a5a5a5a5a5a5a5a5a5a5a5a622
84666666666694658466666666666694846666666666669475f05666666666948466666666666694846666666666669465656565656565656565656565656565
6565656565656565656565656565656536574665656565656565656536574665754022408070f155754010407040f05522c4d5c4a5a5a6b4c4a5a6c4a5a5d412
7640404022f056c7761040404040f055754040404040f05575f17040504040557540403040404055751240304040405565656565656565656565656565656565
8466666666666694846666666666669475f05666666666948466666676f05694757010401040505585a5a680b740f15512b50087a5a600b5c5a5a6b50000b522
1040404040f140b5108040404040f155754040214080f15575404040404040557540407040404055754040704040405565656536574665656565365746656565
754040224040f055754010404040405575f13140404040557512221222f110557540b740b7404055754040401012125522b5b4e6646474e6646474e66464f612
c6a5a5a5a5a5a5e7a5a5a5a65040a49585a5a5a5a5a5f09585a5a5a5a5a5a5957580a4a5a5a5a5957580a4a5a5a5a59565846676f0566694846676f056666694
754040222110f1557540104040401055751012101040405575404040403140557540402140104055754040404022225512567656666676566666765666667622
7540404040f040b5108040404040f055754040404080f15575f04010404040557540404040404055754040401240405584764040f1104055754040f112401055
75104022214040557510404010404055754040404040105575104040404040557510104040104055751040404040405522122212221222122212221222122212
7540404031f140e6741040404080f155754040402240405575f1704040b431557540404012402155754040404040405575402222404040557540401240402255
7540104040b7105575f0401040404055754040104012405575401040b740105575224040214050557540b71040504055c4a5a5a5a5a5a5a5a5a5a5a5a5a5a5d4
85a5a5a5a5a5d64785a5a5d7a5a5a55585a5a5a5a5a5a59585a5a5a5a5d5f05585a5a5a5a5a6705585a5a5a5a5a6705575401040222222557540404040404055
754040404040405575f140404010405575407020b7221255754040102040805575124040404010557540404040314055b53232323232323232323232323232b5
7540104040f05694754040b64040f05575f0224040404055755040404080f155754040402150405575f040404040405575404040404040557540104022222255
85a64040124040557540404010404055752140b74040a495755040404010125575101070a4a5a5957510b780a4a5d647b54040404040404040404040404040b5
7550404040f14055754040404040f15575f17040404040557540402240224055754010404040405575f110404012305585a6121040402255754022124010a495
751240402210405575104010b71240557540402140104055751040404040125575224040404040557540403140405565b5402040204020f020402040204040b5
85a640a4a5a5a59585a5a622a4a5a59585a5a5a5a5a5a59585a5a5a5a5a5a5957540404010404055754040401040405575402240104040557540404040224055
75101010404040557540404022224055754010404040405575104040224040557540104040b740557540214022405694b5404020402040f140204020402040b5
7540404040f04086764040404040f05575f0404040404055754040404012f0557540104040f04055753050304030405575401040404040557540404040404055
754040404010405575401040404010557540404010504055754040104010405575404040401040557540402210221055b54020402040204020402040204040b5
7540224040f140b5108040404040f15575f1702140404055754040404080f1557540104080f1705575404040401240557540404040b440557540404010404055
751040204040405575404040402040557510404040404055754040404040544775504040404020557520402222405055b54040404040404040404040404040b5
37646464646464676464646464646447376464646464644737646464646464473764646464646447376464646464644737646464646764473764646464646447
376464646464644737646464646464473764646464646447376464646464476537646464646464473764646464646447c5a5a5a5a5a5a5a5a5a5a5a5a5a5a5d5
__gff__
00040001001111212000000000000001090c0808004080408040804080000002004480010040804080408040800000000000000000000000000000000000000000000000010101010101010101010101000100000001010101010101010101010000000101010101010101010101010100010101010101010101010101010100
0000000000000000000000000000000000000000000000000000000000000000000000000000000000000000000000000000000000000000000000000000000000000000000000000000000000000000000000000000000000000000000000000000000000000000000000000000000000000000000000000000000000000000
__map__
4546464646464646464646464646464756565656565656565656565704555656000000000000000000000000000000005656565656565656565656565656565656565656565656565656565656565656565656565656565656565656565656565656565656565656565656565656565656565656565603030303030303030356
6566666666666666666666666666666756565656565656565656565704555656565656565656565656565656565656565656565656565656565656565656565656565656565656565656565656565656565656565656565656565656565656565656565656565656565656565656565656565656565656565656565656565656
2221222122212221222121212221222156565656566375645656565704555656565656565656565656565656565656565656565656565656565656565656565656565656565656565656565656565656565656565656565656565656565656565656565656565656565656565656565656565656565656565656565656565656
214a7d5a5a5a5a5a5a5a5a5a5a5a6a225656565648670f654956486704654956565656565656565656565656565656565656565656565656565656565656565656565656565656565656565656565656565656565656565656565656565656565656565656565656565656565656565656565656565656565656565656565656
224c5d4c5a5a6a4b4c5a6a4c5a5a4d215656565657041f045556570404055556565656565656565656565656565656565656565656565656565656565656565656566375645656565656565656565656486666666666666666664956565656565656565656565656565656565656565648666666494866666666664956565656
215b00785a6a005b5c5a6a5b00005b225656565657040404555657040404555656565656565656565656565656565656565656565656565656565656565656564866670f656649565656565656565656570422220422220104016566666649565656637564565656565656565656565657131313555722220421215556565656
225b4b6e4646476e4646476e46466f2156565648716a074a724957040404555656565656565656565656565656565656565656565656565656565656565656565704041f04045556565656565656565657044b04044b220401040422042255565656570f656649565656565656565656571305136867224a5a6a215556565656
216567656666676566666765666667225656565704040404055557040404555656565656565656565656565656565656565663756456565656565656565656565701047b01225556565656565656565657045b04046b22010401044a6a0455564866671f040455565656565656565656571313135b041322040f045556565656
2221222122212221222122212221222156565657041004040455570404045556565663756456565656565656565656564866670f6566495656565656565656565704010422225556565656565656565657045c5a6a0122040413040f04215556572222220404555656565656565656565722456c5d044a4d211f045556565656
46464646464646464646464646464646565656570404040404557346464674564866670f6566495656565656565656565704041f0404555656565656565656565722220401015556565656565656565657041313131345464722011f0445745657222222222255565656565656565656571365670107015b0422045556565656
56565656565656565656565656565656486666716a0404044a726666666666495704011f0104555656565656565656565721040404215556565656565656565657227b01040455565656565656565656734713010113555657222222045556565704212121215556565656565656565657222222040445764646467456565656
5656565656565656565656565656565657040404040404040404040404040455570404040404555656565656565656565704212121045556565656565656565657040121210455565656565656565656565713131313555673464646467456565722222200225556565656565656565657040422010455565656565656565656
5656565656565656637564565656565657084a6d4446464446464446464446745701040104015556565656565656565657040404040455565656565656565656572121044b225556565656565656565648716a134a5a59565656565656565656585a6a05074a5956565656565656565657040121040455565656565656565656
5656565656486666670f555656565656570404555656565656565656565656565704040404045556565656565656565657042222220455565656565656565656570404016b0455565656565656565656570104040401555656565656565656565704040404045556565656565656565657222104040455565656565656565656
5656565656570204041f55565656565657040455565656565656565656565656570404040404555656565656565656565722040404225556565656565656565657040104042155565656565656565656570404040404555656565656565656565704040404045556565656565656565657010404040455565656565656565656
5656565656734646464674565656565673464674565656565656565656565656734646464646745656565656565656567346464646467456565656565656565673464646464674565656565656565656734646464646745656565656565656567346464646467456565656565656565673464646464674565656565656565656
4646464646464646464646464646464656565656565656565656565656565656565656565656565656565656565656565656565656565656565656565656565656565656565656565656565656565656565656565656565656565656565656565656565656565656565656565656565656565656565656565656565656565656
5656565656565656565656565656565656565656565656565656565656565656565656565656565656565656565656565656565656565656565656565656565656565656565656565656565656565656565656565656565656565656565656565656565656565656565656565656565656565656565656565656565656565656
5656565656565656565656565656565656565656565656565656565656565656565656565656565656565656565656565656565656565656565656565656565656565656565656565656565656565656565656565656565656565656565656565656565656565656565656565656565656565656565656565656565656565656
5656565656565656565656565656565656565656565656565656565656565656565656565656565656565656565656565656565656565656565656565656565656565656565656565656565656565656565656565656565656565656565656565656565656565656565656565656565656637564565656565656565656565656
5656565656565656565656565656565648666666666666494866666666666649565656565663756456565656566375645656565656565656565656565656565656565656565656565656565656565656565656565656565656565656565656564866666666666649486666666666664948670f65666666494866666666666649
565656565656565656565656565656565701040f040404555704040f040404554866666666670f554866666666670f555656565656565656565656565656565656565656565656565656565656565656566375645656565656565656565656565701010404042255570404040404225557011f040404045557040f0404010455
565656565656565656565656565656565704041f040404555704041f010404555704042222041f555722220404221f55565656565656565656565656565656565656565656637564565656565663756448670f6566664956486666666666495657010404010401555704040104040455570413040104045557041f0421040155
565656565656565656565656565656565704047b010104555704047b0404045557042221040401555704042104220455565656565656565656565656565656565656565656570f555656565656570f5557041f01070465495704040f040865495701040101042255570404010404225557040401040422555704040401220155
486666666666495656486666666666495704040404120755570401040412075557040401010104555704040101010455565663756456565656565656637564564866666666671f554866666666671f5557040404040401555704041f010404555701040404040455570104040104015557040104010122555704010104040155
570f04040404555656570f0422040155570704047b040455570704047b040455570422222222045557040404040404554866670f6566495656486666670f65495722040404042255570404222222045557040407130401555704010401044a59570404040104045557040401040404555721040404040455572204047b040155
571f04210404555656571f22040404555704047b210404555704047b04042155570401040401045557220421040404555704041f0404555656570404041f0455572204017b012255570401044b010455570404010408045557040404040401555701040401040f555704010404040f5557220404040401555721040404040455
5704210404045556565704040401045557040401217b215557010404217b215557210404010404555704042204210455570404040404555656570404040404555704130401040455570404046b040455570401040404015557040404010407555701042204041f555704040401041f5557210401040104555722040401040155
5704040401045556565704040404045557040401040421555701040421040455572104220404225557040104010404555704047b0404555656570404041104555701040404040455570404041304015557040104010401555704010404040455570113040401045557042204040404555704047b220404555701047b04220455
5704010404045556565704040401045557041304012201555704130401220155572101040104045557040422040421555704040404045556565704040404045557017b0404010455570401040404015557040404040401555701040404014a59586a040404040455570404210404015557040404040104555704040404010455
5704040104045556565704040404045557040108040445745704010804040555570404040422045557040104220404555704040404045556565704040404045557010404040404555704040104040155570101010405045557010404080404555704040104040455570404040404045557010204040401555704040401020455
7346464646467456567346464646467473464646464674567346464646464674734646464646467473464646464646747346464646467456567346464646467473464646464646747346464646464674734646464646467473464646464646747346464646464674734646464646467473464646464646747346464646464674
